Labelled photos from "tea sickness dataset", an image-classification folder in Hews99vi/Tea-diseases-Detection-model. The possible labels are: anthracnose, algal leaf, bird eye spot, brown blight, gray light, healthy, red leaf spot, white spot.

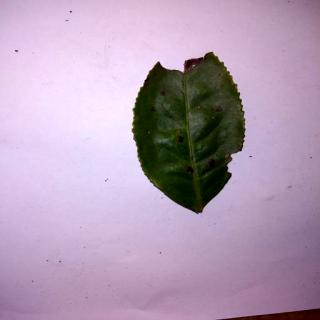
Label: bird eye spot

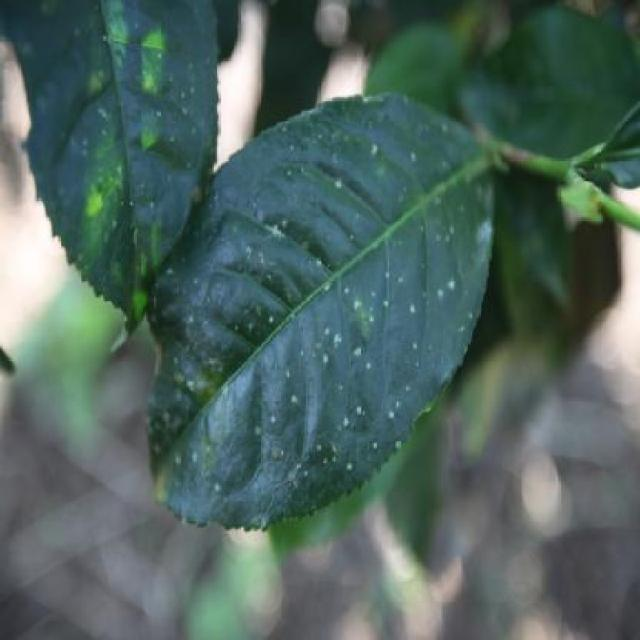
Label: white spot

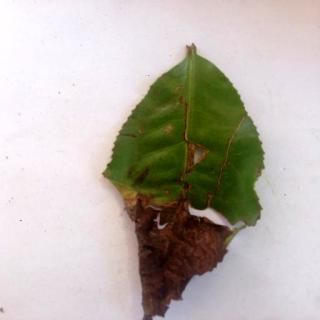
Label: brown blight

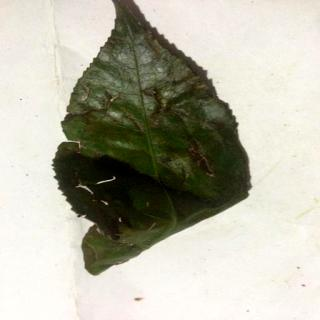
Label: red leaf spot

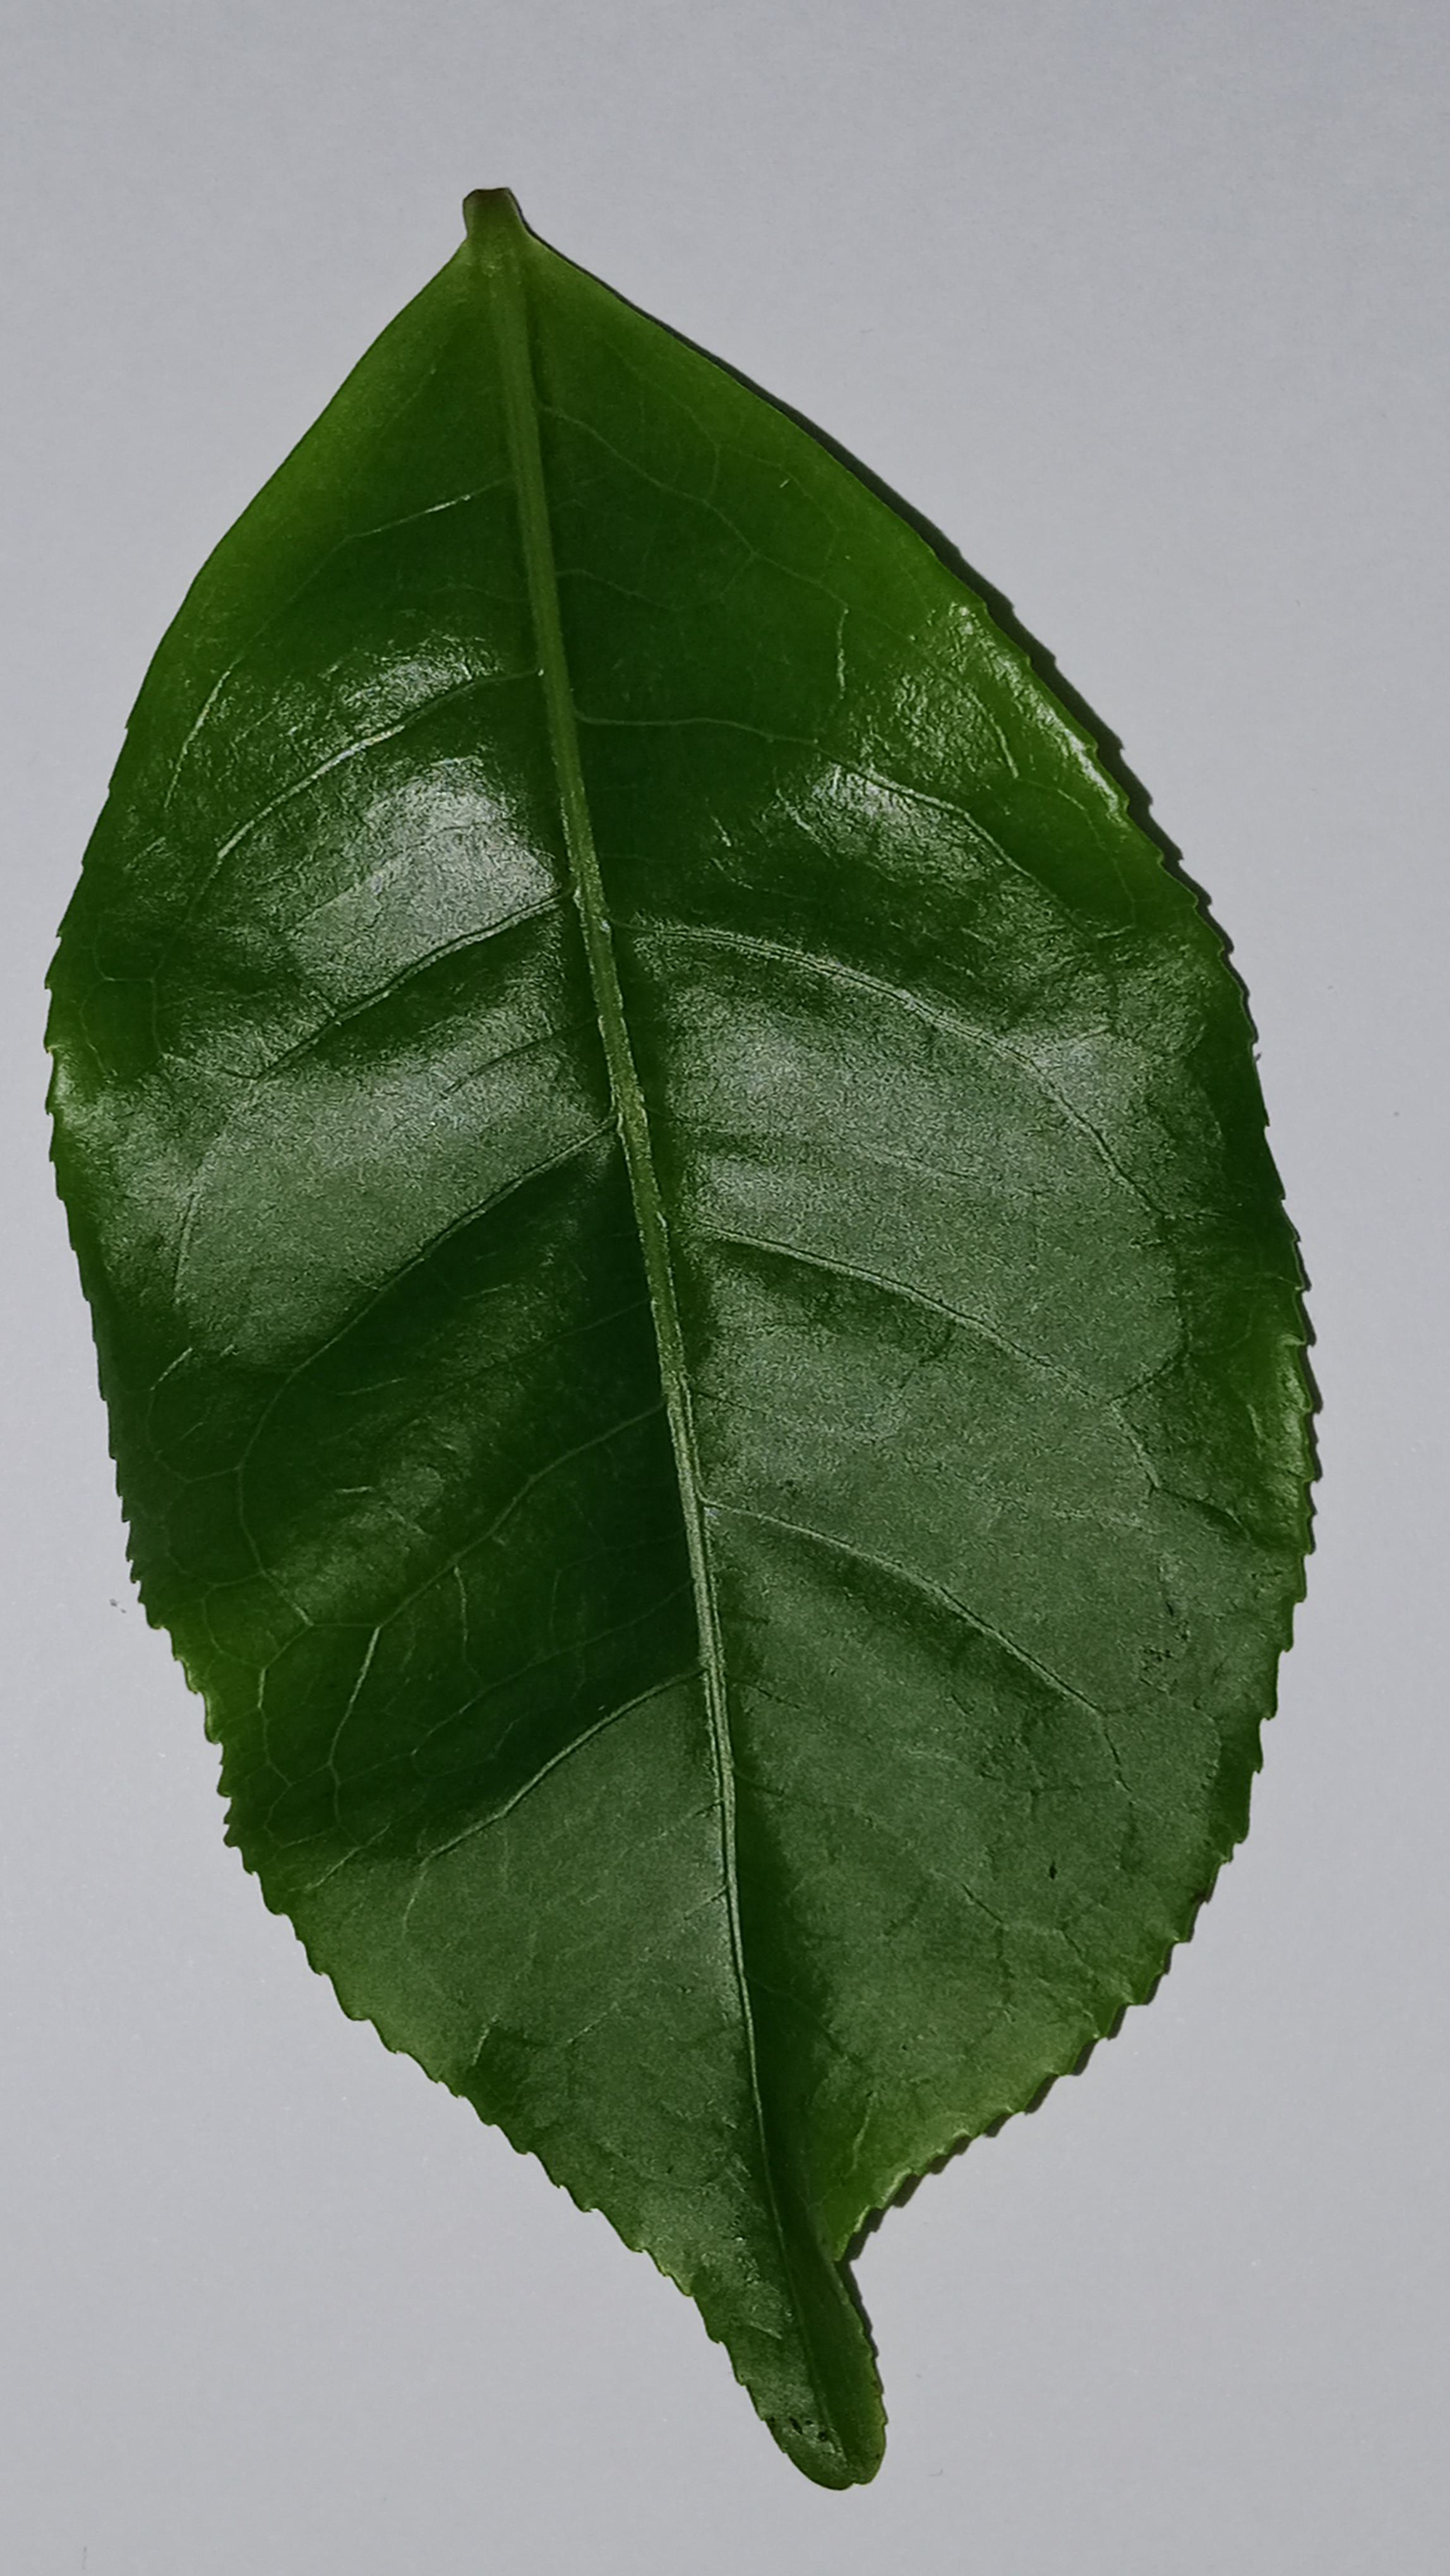
Label: healthy

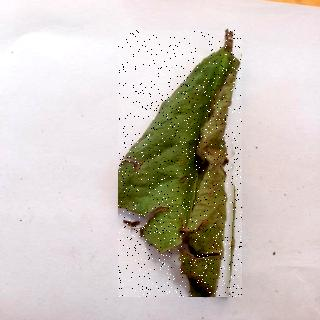
Label: algal leaf
